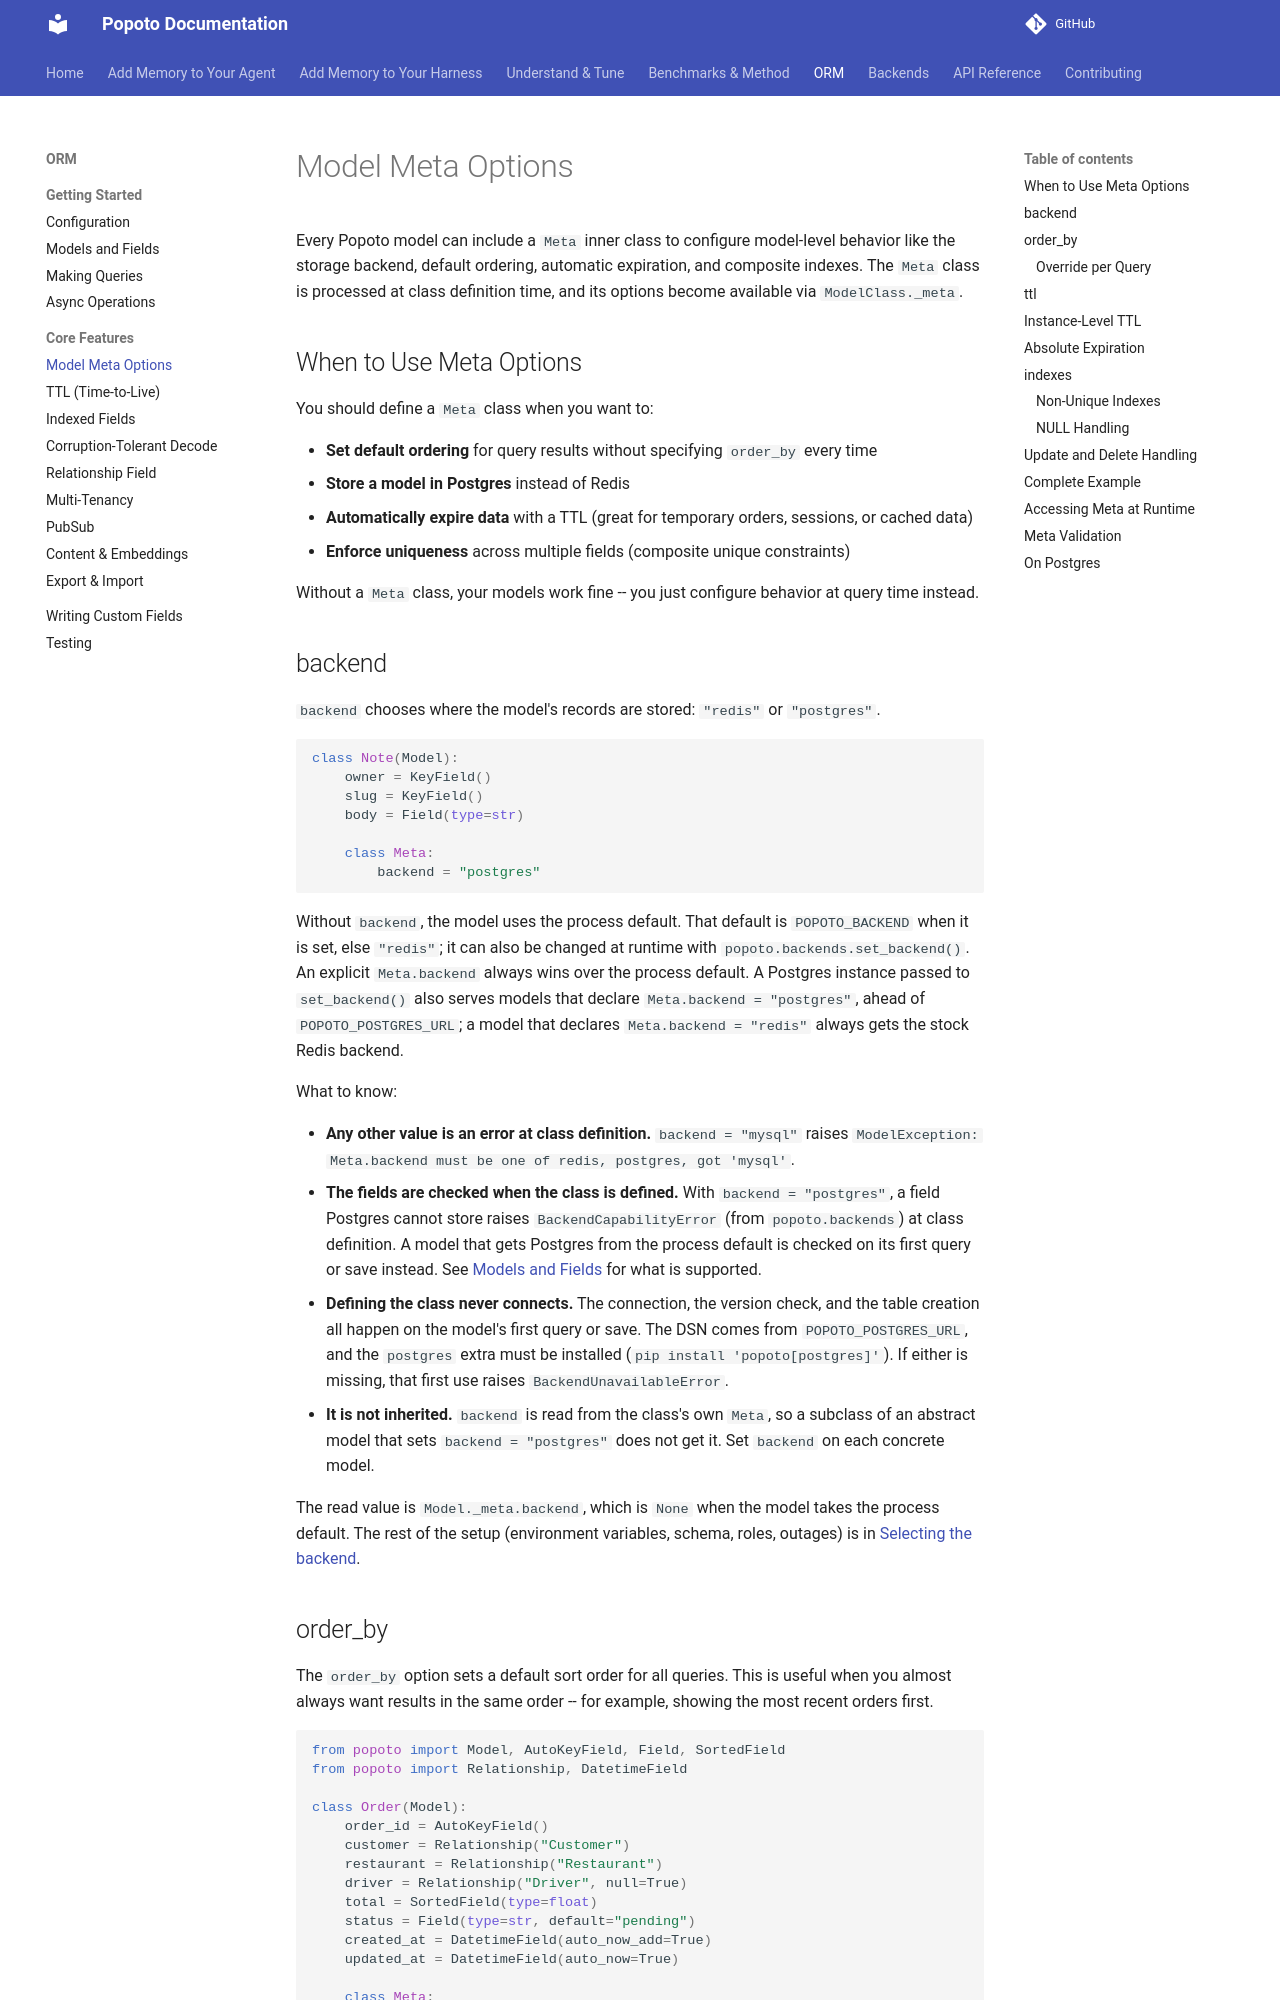

repository: tomcounsell/popoto · page: meta/index.html · generator: mkdocs

# Model Meta Options

Every Popoto model can include a `Meta` inner class to configure model-level
behavior like the storage backend, default ordering, automatic expiration, and
composite indexes.
The `Meta` class is processed at class definition time, and its options
become available via `ModelClass._meta`.

## When to Use Meta Options

You should define a `Meta` class when you want to:

- **Set default ordering** for query results without specifying `order_by`
  every time
- **Store a model in Postgres** instead of Redis
- **Automatically expire data** with a TTL (great for temporary orders,
  sessions, or cached data)
- **Enforce uniqueness** across multiple fields (composite unique constraints)

Without a `Meta` class, your models work fine -- you just configure behavior
at query time instead.

## backend

`backend` chooses where the model's records are stored: `"redis"` or
`"postgres"`.

```python
class Note(Model):
    owner = KeyField()
    slug = KeyField()
    body = Field(type=str)

    class Meta:
        backend = "postgres"
```

Without `backend`, the model uses the process default. That default is
`POPOTO_BACKEND` when it is set, else `"redis"`; it can also be changed at runtime
with `popoto.backends.set_backend()`. An explicit `Meta.backend` always wins over the
process default. A Postgres instance passed to `set_backend()` also serves models that
declare `Meta.backend = "postgres"`, ahead of `POPOTO_POSTGRES_URL`; a model that declares
`Meta.backend = "redis"` always gets the stock Redis backend.

What to know:

- **Any other value is an error at class definition.** `backend = "mysql"` raises
  `ModelException: Meta.backend must be one of redis, postgres, got 'mysql'`.
- **The fields are checked when the class is defined.** With
  `backend = "postgres"`, a field Postgres cannot store raises
  `BackendCapabilityError` (from `popoto.backends`) at class definition. A model
  that gets Postgres from the process default is checked on its first query or
  save instead. See [Models and Fields](fields.md#on-postgres) for what is
  supported.
- **Defining the class never connects.** The connection, the version check, and the
  table creation all happen on the model's first query or save. The DSN comes from
  `POPOTO_POSTGRES_URL`, and the `postgres` extra must be installed
  (`pip install 'popoto[postgres]'`). If either is missing, that first use raises
  `BackendUnavailableError`.
- **It is not inherited.** `backend` is read from the class's own `Meta`, so a
  subclass of an abstract model that sets `backend = "postgres"` does not get it.
  Set `backend` on each concrete model.

The read value is `Model._meta.backend`, which is `None` when the model takes the
process default. The rest of the setup (environment variables, schema, roles,
outages) is in [Selecting the backend](features/postgres-backend.md#selecting-the-backend).
